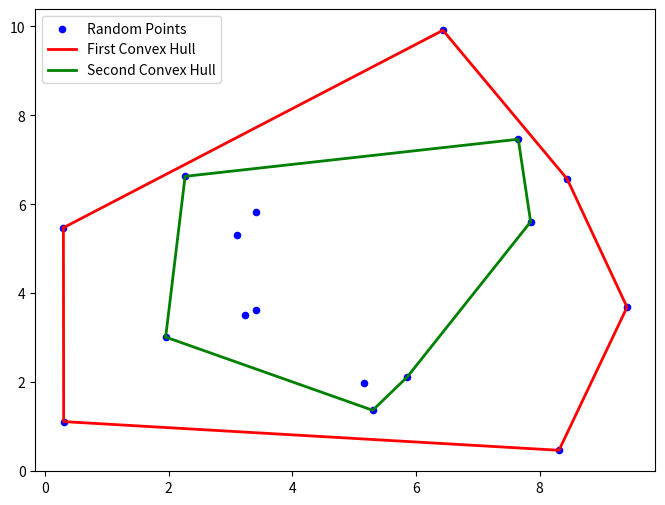

Python code for this plot:
import matplotlib.pyplot as plt
import random

def generate_points(n, xlim=(0, 10), ylim=(0, 10)):
    points = []
    while len(points) < n:
        p = (random.uniform(*xlim), random.uniform(*ylim))
        if all(orientation(points[i], points[j], p) != 0 for i in range(len(points)) for j in range(i+1, len(points))):
            points.append(p)
    return points

def orientation(p, q, r):
    val = (q[1] - p[1]) * (r[0] - q[0]) - (q[0] - p[0]) * (r[1] - q[1])
    if val == 0:
        return 0  
    return 1 if val > 0 else -1  

def graham_scan(points):
    points = sorted(points)  
    
    def build_hull(points):
        hull = []
        for p in points:
            while len(hull) >= 2 and orientation(hull[-2], hull[-1], p) != -1:
                hull.pop()
            hull.append(p)
        return hull
    
    lower_hull = build_hull(points)
    upper_hull = build_hull(reversed(points))
    
    return lower_hull[:-1] + upper_hull[:-1]  

num_points = 17
points = generate_points(num_points)
hull1 = graham_scan(points)
remaining_points = [p for p in points if p not in hull1]

hull2 = graham_scan(remaining_points) if len(remaining_points) >= 3 else []

print("Number of sides of the first convex hull:", len(hull1))
print("Number of sides of the second convex hull:", len(hull2) if hull2 else "N/A")

plt.figure(figsize=(8, 6))
plt.scatter(*zip(*points), label="Random Points", color="blue", s=20)
plt.plot(*zip(*(hull1 + [hull1[0]])), 'r-', label="First Convex Hull", linewidth=2)
if hull2:
    plt.plot(*zip(*(hull2 + [hull2[0]])), 'g-', label="Second Convex Hull", linewidth=2)
plt.legend()
plt.show()

print("Number of sides of the first convex hull:", len(hull1))
print("Number of sides of the second convex hull:", len(hull2) if hull2 else "N/A")

print("\nCoordinates of all points:")
for point in points:
    print(point)

print("\nCoordinates of the first convex hull:")
for point in hull1:
    print(point)

if hull2:
    print("\nCoordinates of the second convex hull:")
    for point in hull2:
        print(point)
else:
    print("\nNo second convex hull found.")
